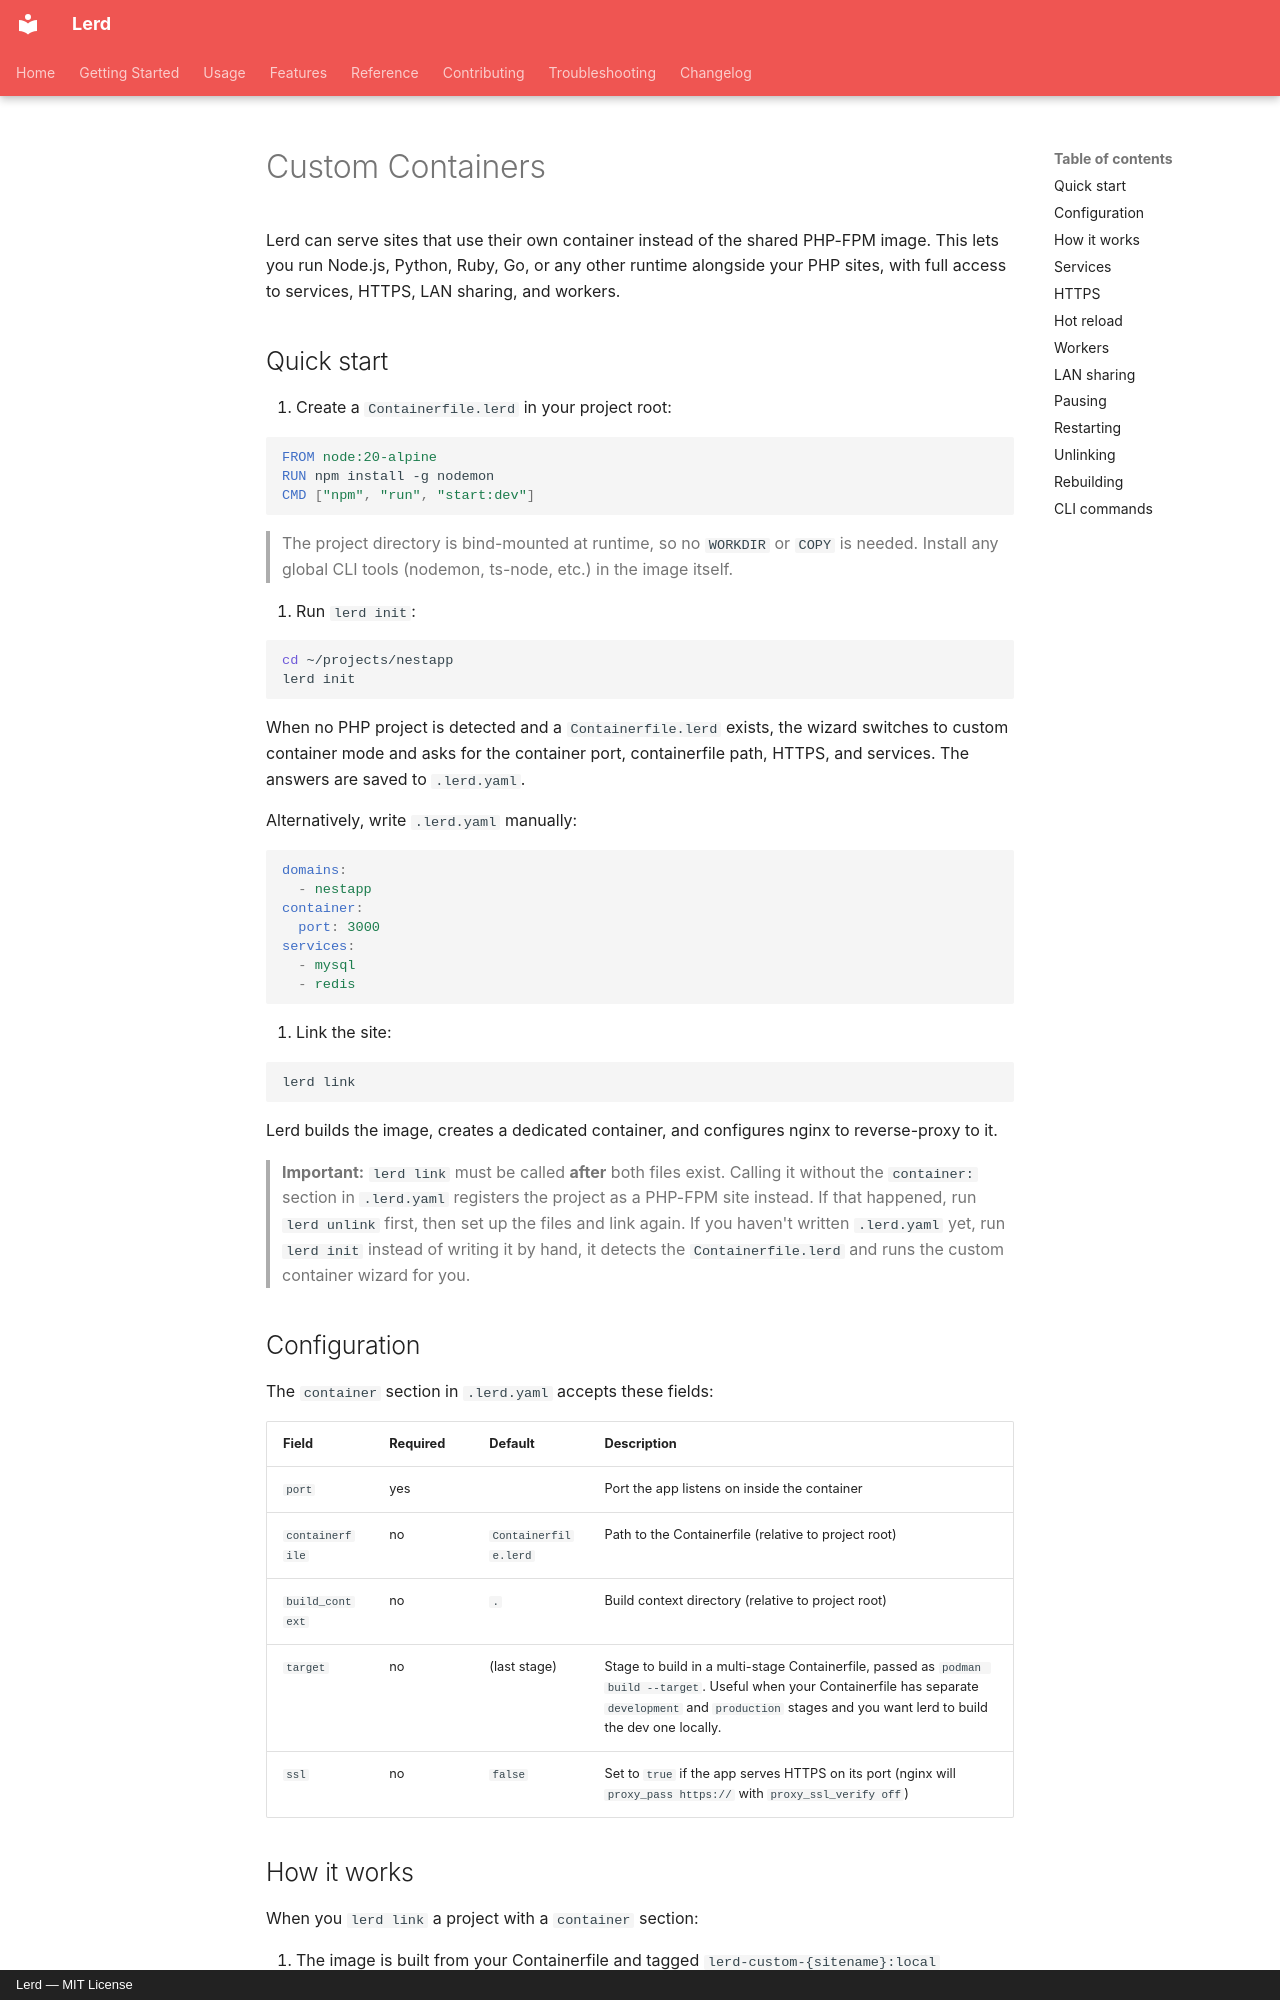

repository: gabriel-sousa99/lerd · page: usage/custom-containers/index.html · generator: mkdocs · copyright: Lerd — MIT License

---
title: Custom Containers
description: Run non-PHP sites with per-project Containerfiles
---

# Custom Containers

Lerd can serve sites that use their own container instead of the shared PHP-FPM image. This lets you run Node.js, Python, Ruby, Go, or any other runtime alongside your PHP sites, with full access to services, HTTPS, LAN sharing, and workers.

## Quick start

1. Create a `Containerfile.lerd` in your project root:

```dockerfile
FROM node:20-alpine
RUN npm install -g nodemon
CMD ["npm", "run", "start:dev"]
```

> The project directory is bind-mounted at runtime, so no `WORKDIR` or `COPY` is needed. Install any global CLI tools (nodemon, ts-node, etc.) in the image itself.

2. Run `lerd init`:

```bash
cd ~/projects/nestapp
lerd init
```

When no PHP project is detected and a `Containerfile.lerd` exists, the wizard switches to custom container mode and asks for the container port, containerfile path, HTTPS, and services. The answers are saved to `.lerd.yaml`.

Alternatively, write `.lerd.yaml` manually:

```yaml
domains:
  - nestapp
container:
  port: 3000
services:
  - mysql
  - redis
```

3. Link the site:

```bash
lerd link
```

Lerd builds the image, creates a dedicated container, and configures nginx to reverse-proxy to it.

> **Important:** `lerd link` must be called **after** both files exist. Calling it without the `container:` section in `.lerd.yaml` registers the project as a PHP-FPM site instead. If that happened, run `lerd unlink` first, then set up the files and link again. If you haven't written `.lerd.yaml` yet, run `lerd init` instead of writing it by hand, it detects the `Containerfile.lerd` and runs the custom container wizard for you.

## Configuration

The `container` section in `.lerd.yaml` accepts these fields:

| Field | Required | Default | Description |
|-------|----------|---------|-------------|
| `port` | yes | | Port the app listens on inside the container |
| `containerfile` | no | `Containerfile.lerd` | Path to the Containerfile (relative to project root) |
| `build_context` | no | `.` | Build context directory (relative to project root) |
| `target` | no | (last stage) | Stage to build in a multi-stage Containerfile, passed as `podman build --target`. Useful when your Containerfile has separate `development` and `production` stages and you want lerd to build the dev one locally. |
| `ssl` | no | `false` | Set to `true` if the app serves HTTPS on its port (nginx will `proxy_pass https://` with `proxy_ssl_verify off`) |
